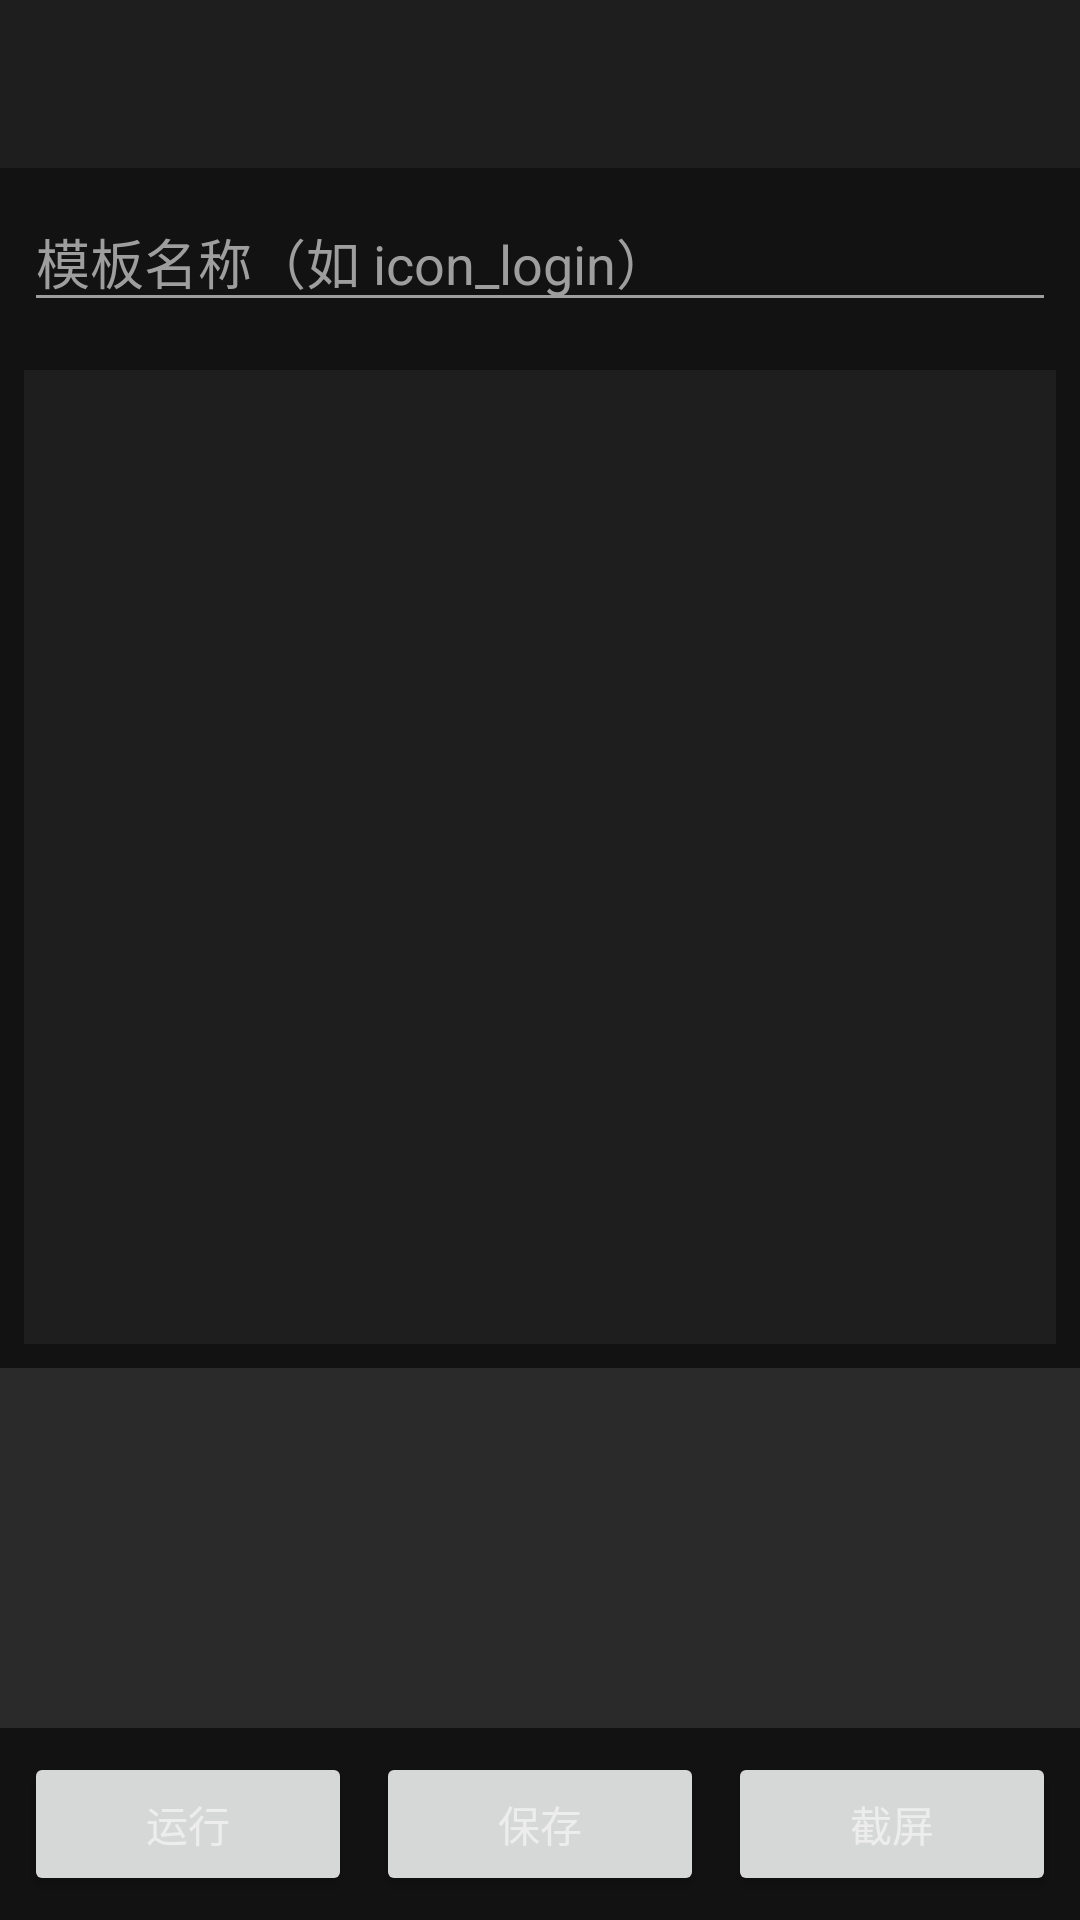

The Android layout XML behind this screen, and the referenced resources:
<!-- AndroidManifest.xml: application theme Theme.YuanLing -->
<!-- res/layout/activity_script_editor.xml -->
<?xml version="1.0" encoding="utf-8"?>
<LinearLayout xmlns:android="http://schemas.android.com/apk/res/android"
    xmlns:app="http://schemas.android.com/apk/res-auto"
    android:layout_width="match_parent"
    android:layout_height="match_parent"
    android:orientation="vertical"
    android:background="@color/bg">

    <com.google.android.material.appbar.AppBarLayout
        android:layout_width="match_parent"
        android:layout_height="wrap_content"
        android:background="@color/surface">

        <androidx.appcompat.widget.Toolbar
            android:id="@+id/toolbar"
            android:layout_width="match_parent"
            android:layout_height="?attr/actionBarSize"
            android:background="@color/surface"
            app:titleTextColor="@color/text_primary" />
    </com.google.android.material.appbar.AppBarLayout>

    <EditText
        android:id="@+id/etName"
        android:layout_width="match_parent"
        android:layout_height="wrap_content"
        android:layout_margin="8dp"
        android:hint="@string/template_name_hint"
        android:textColor="@color/text_primary"
        android:textColorHint="@color/text_secondary"
        android:inputType="text" />

    <EditText
        android:id="@+id/etCode"
        android:layout_width="match_parent"
        android:layout_height="0dp"
        android:layout_weight="1"
        android:layout_margin="8dp"
        android:background="@color/surface"
        android:gravity="top|start"
        android:fontFamily="monospace"
        android:textColor="@color/text_primary"
        android:textSize="13sp"
        android:padding="10dp"
        android:inputType="textMultiLine|textNoSuggestions"
        android:scrollbars="vertical" />

    <ScrollView
        android:layout_width="match_parent"
        android:layout_height="120dp"
        android:background="@color/surface2">

        <TextView
            android:id="@+id/tvLog"
            android:layout_width="match_parent"
            android:layout_height="wrap_content"
            android:padding="10dp"
            android:fontFamily="monospace"
            android:textColor="@color/accent"
            android:textSize="12sp" />
    </ScrollView>

    <LinearLayout
        android:layout_width="match_parent"
        android:layout_height="wrap_content"
        android:orientation="horizontal"
        android:padding="8dp">

        <Button
            android:id="@+id/btnRun"
            android:layout_width="0dp"
            android:layout_height="wrap_content"
            android:layout_weight="1"
            android:text="@string/btn_run" />

        <Button
            android:id="@+id/btnSave"
            android:layout_width="0dp"
            android:layout_height="wrap_content"
            android:layout_weight="1"
            android:layout_marginStart="8dp"
            android:text="@string/btn_save" />

        <Button
            android:id="@+id/btnCapture"
            android:layout_width="0dp"
            android:layout_height="wrap_content"
            android:layout_weight="1"
            android:layout_marginStart="8dp"
            android:text="@string/btn_capture" />
    </LinearLayout>
</LinearLayout>
<!-- resources referenced by this layout -->
<resources>
  <color name="accent">#4DD0E1</color>
  <color name="bg">#121212</color>
  <color name="surface">#1E1E1E</color>
  <color name="surface2">#2A2A2A</color>
  <color name="text_primary">#EDEDED</color>
  <color name="text_secondary">#9E9E9E</color>
  <string name="btn_capture">截屏</string>
  <string name="btn_run">运行</string>
  <string name="btn_save">保存</string>
  <string name="template_name_hint">模板名称（如 icon_login）</string>
  <style name="Theme.YuanLing" parent="Theme.MaterialComponents.DayNight.NoActionBar">
          <item name="colorPrimary">@color/brand</item>
          <item name="colorPrimaryDark">@color/brand_dark</item>
          <item name="colorAccent">@color/accent</item>
          <item name="android:colorBackground">@color/bg</item>
          <item name="android:windowBackground">@color/bg</item>
          <item name="colorOnPrimary">#FFFFFF</item>
          <item name="colorSurface">@color/surface</item>
          <item name="android:textColorPrimary">@color/text_primary</item>
          <item name="android:textColorSecondary">@color/text_secondary</item>
          <item name="materialButtonStyle">@style/Widget.YuanLing.Button</item>
      </style>
  <color name="brand">#FF8A3D</color>
  <color name="brand_dark">#E2721C</color>
  <style name="Widget.YuanLing.Button" parent="Widget.MaterialComponents.Button">
          <item name="backgroundTint">@color/brand</item>
          <item name="android:textColor">#FFFFFF</item>
      </style>
</resources>
